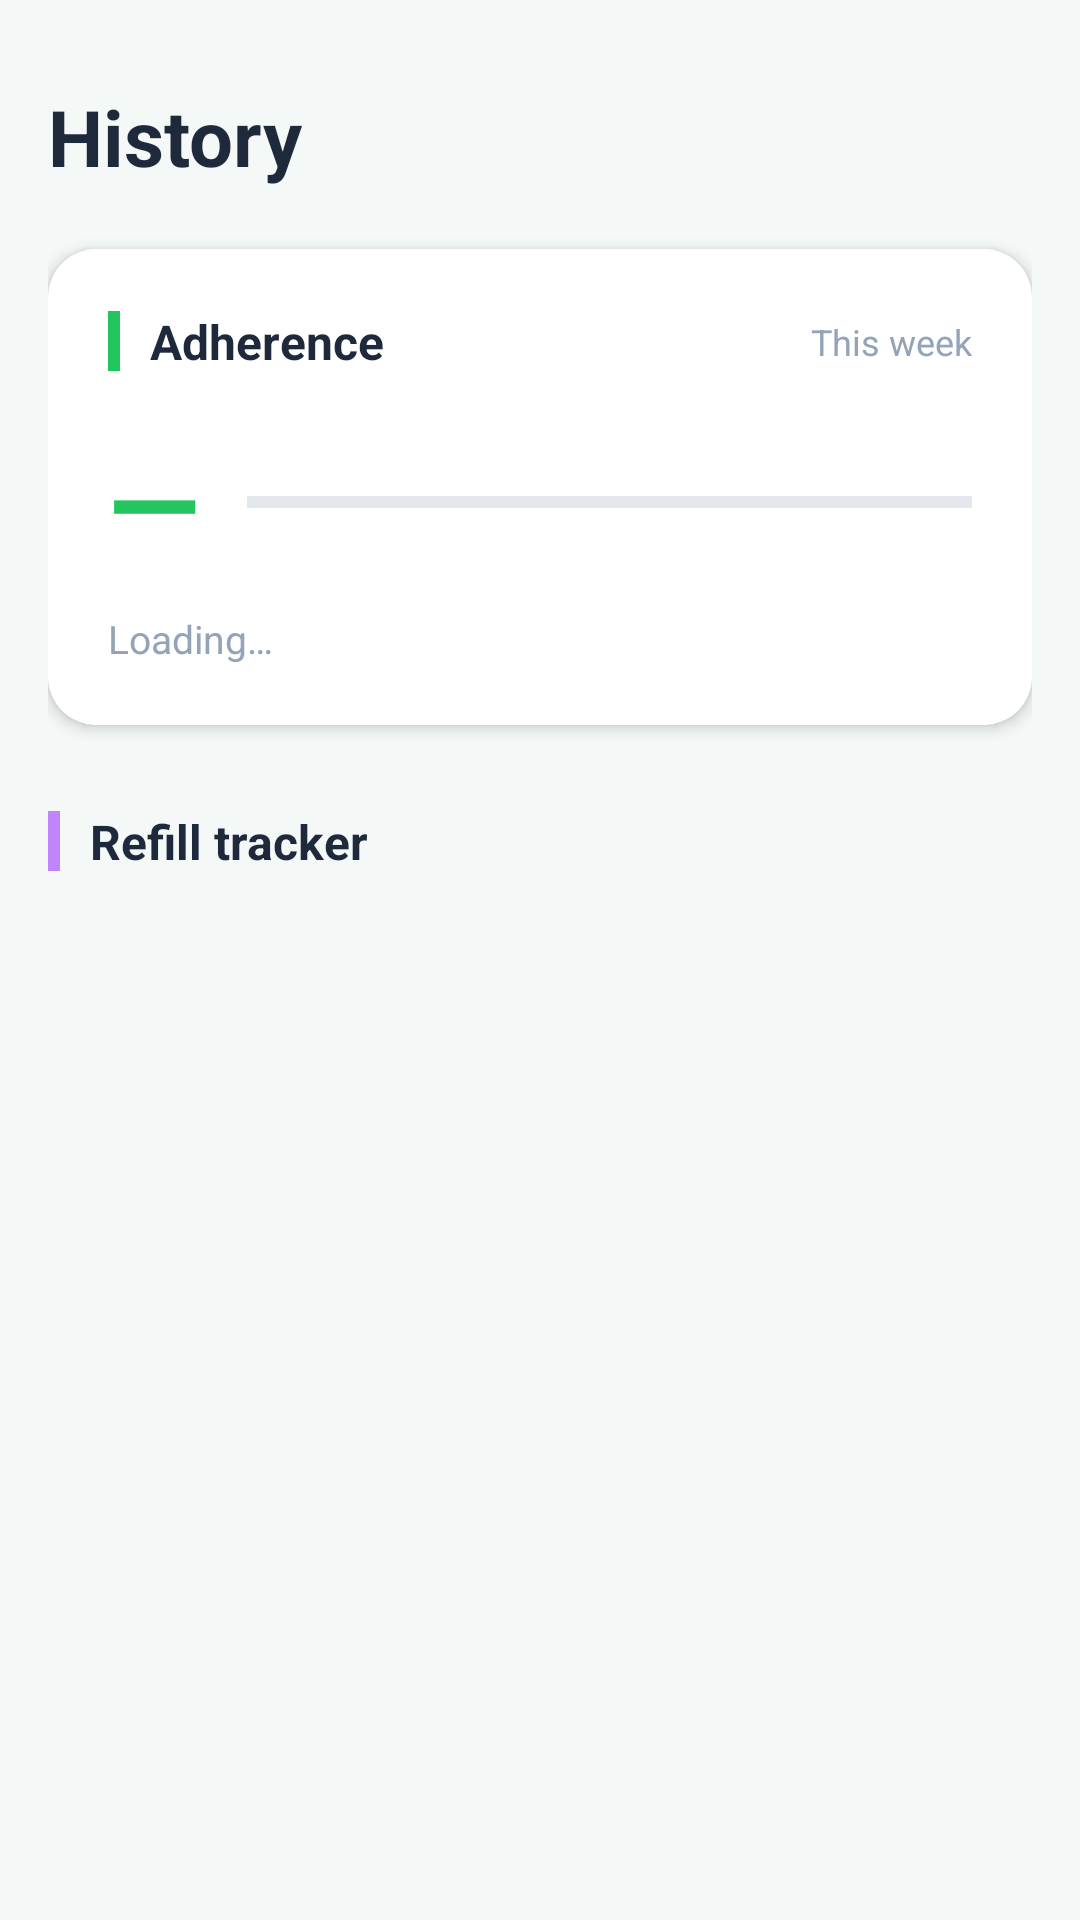

Produce the Android XML layout that renders to this screen, including the resource entries it uses.
<!-- AndroidManifest.xml: application theme Theme.HealthAid -->
<!-- res/layout/fragment_history.xml -->
<?xml version="1.0" encoding="utf-8"?>
<ScrollView
    xmlns:android="http://schemas.android.com/apk/res/android"
    xmlns:app="http://schemas.android.com/apk/res-auto"
    android:layout_width="match_parent"
    android:layout_height="match_parent"
    android:background="@color/bg_light">

    <LinearLayout
        android:layout_width="match_parent"
        android:layout_height="wrap_content"
        android:orientation="vertical"
        android:paddingHorizontal="16dp"
        android:paddingTop="28dp"
        android:paddingBottom="48dp">

        <TextView
            android:id="@+id/textHistoryTitle"
            android:layout_width="wrap_content"
            android:layout_height="wrap_content"
            android:text="History"
            android:textSize="26sp"
            android:textStyle="bold"
            android:textColor="@color/text_dark"
            android:layout_marginBottom="20dp" />

        
        <androidx.cardview.widget.CardView
            android:layout_width="match_parent"
            android:layout_height="wrap_content"
            app:cardCornerRadius="16dp"
            app:cardElevation="3dp"
            android:layout_marginBottom="8dp">

            <LinearLayout
                android:layout_width="match_parent"
                android:layout_height="wrap_content"
                android:orientation="vertical"
                android:padding="20dp">

                
                <LinearLayout
                    android:layout_width="match_parent"
                    android:layout_height="wrap_content"
                    android:orientation="horizontal"
                    android:gravity="center_vertical"
                    android:layout_marginBottom="16dp">

                    <View
                        android:layout_width="4dp"
                        android:layout_height="20dp"
                        android:background="@color/mint_green_dark"
                        android:layout_marginEnd="10dp" />

                    <TextView
                        android:layout_width="0dp"
                        android:layout_height="wrap_content"
                        android:layout_weight="1"
                        android:text="Adherence"
                        android:textSize="16sp"
                        android:textStyle="bold"
                        android:textColor="@color/text_dark" />

                    <TextView
                        android:id="@+id/textAdherencePeriod"
                        android:layout_width="wrap_content"
                        android:layout_height="wrap_content"
                        android:text="This week"
                        android:textSize="12sp"
                        android:textColor="@color/text_gray" />
                </LinearLayout>

                
                <LinearLayout
                    android:layout_width="match_parent"
                    android:layout_height="wrap_content"
                    android:orientation="horizontal"
                    android:gravity="center_vertical"
                    android:layout_marginBottom="10dp">

                    <TextView
                        android:id="@+id/textAdherenceScore"
                        android:layout_width="wrap_content"
                        android:layout_height="wrap_content"
                        android:text="—"
                        android:textSize="40sp"
                        android:textStyle="bold"
                        android:textColor="@color/mint_green_dark"
                        android:layout_marginEnd="16dp" />

                    <ProgressBar
                        android:id="@+id/progressAdherence"
                        style="?android:attr/progressBarStyleHorizontal"
                        android:layout_width="0dp"
                        android:layout_height="12dp"
                        android:layout_weight="1"
                        android:max="100"
                        android:progress="0"
                        android:progressTint="@color/mint_green_dark"
                        android:progressBackgroundTint="@color/text_gray" />
                </LinearLayout>

                <TextView
                    android:id="@+id/textAdherenceDetail"
                    android:layout_width="match_parent"
                    android:layout_height="wrap_content"
                    android:text="Loading…"
                    android:textSize="13sp"
                    android:textColor="@color/text_gray" />

            </LinearLayout>
        </androidx.cardview.widget.CardView>

        
        <LinearLayout
            android:layout_width="match_parent"
            android:layout_height="wrap_content"
            android:orientation="horizontal"
            android:gravity="center_vertical"
            android:layout_marginTop="20dp"
            android:layout_marginBottom="12dp">

            <View
                android:layout_width="4dp"
                android:layout_height="20dp"
                android:background="@color/purple_accent"
                android:layout_marginEnd="10dp" />

            <TextView
                android:layout_width="wrap_content"
                android:layout_height="wrap_content"
                android:text="Refill tracker"
                android:textSize="16sp"
                android:textStyle="bold"
                android:textColor="@color/text_dark" />
        </LinearLayout>

        <ProgressBar
            android:id="@+id/progressRefill"
            android:layout_width="wrap_content"
            android:layout_height="wrap_content"
            android:layout_gravity="center_horizontal"
            android:visibility="gone" />

        
        <LinearLayout
            android:id="@+id/containerMedications"
            android:layout_width="match_parent"
            android:layout_height="wrap_content"
            android:orientation="vertical" />

    </LinearLayout>
</ScrollView>
<!-- resources referenced by this layout -->
<resources>
  <color name="bg_light">#f4f9f7</color>
  <color name="mint_green_dark">#22c55e</color>
  <color name="purple_accent">#c084fc</color>
  <color name="text_dark">#1e293b</color>
  <color name="text_gray">#94a3b8</color>
  <style name="Theme.HealthAid" parent="Base.Theme.HealthAid" />
  <style name="Base.Theme.HealthAid" parent="Theme.Material3.DayNight.NoActionBar">
          
          
      </style>
</resources>
